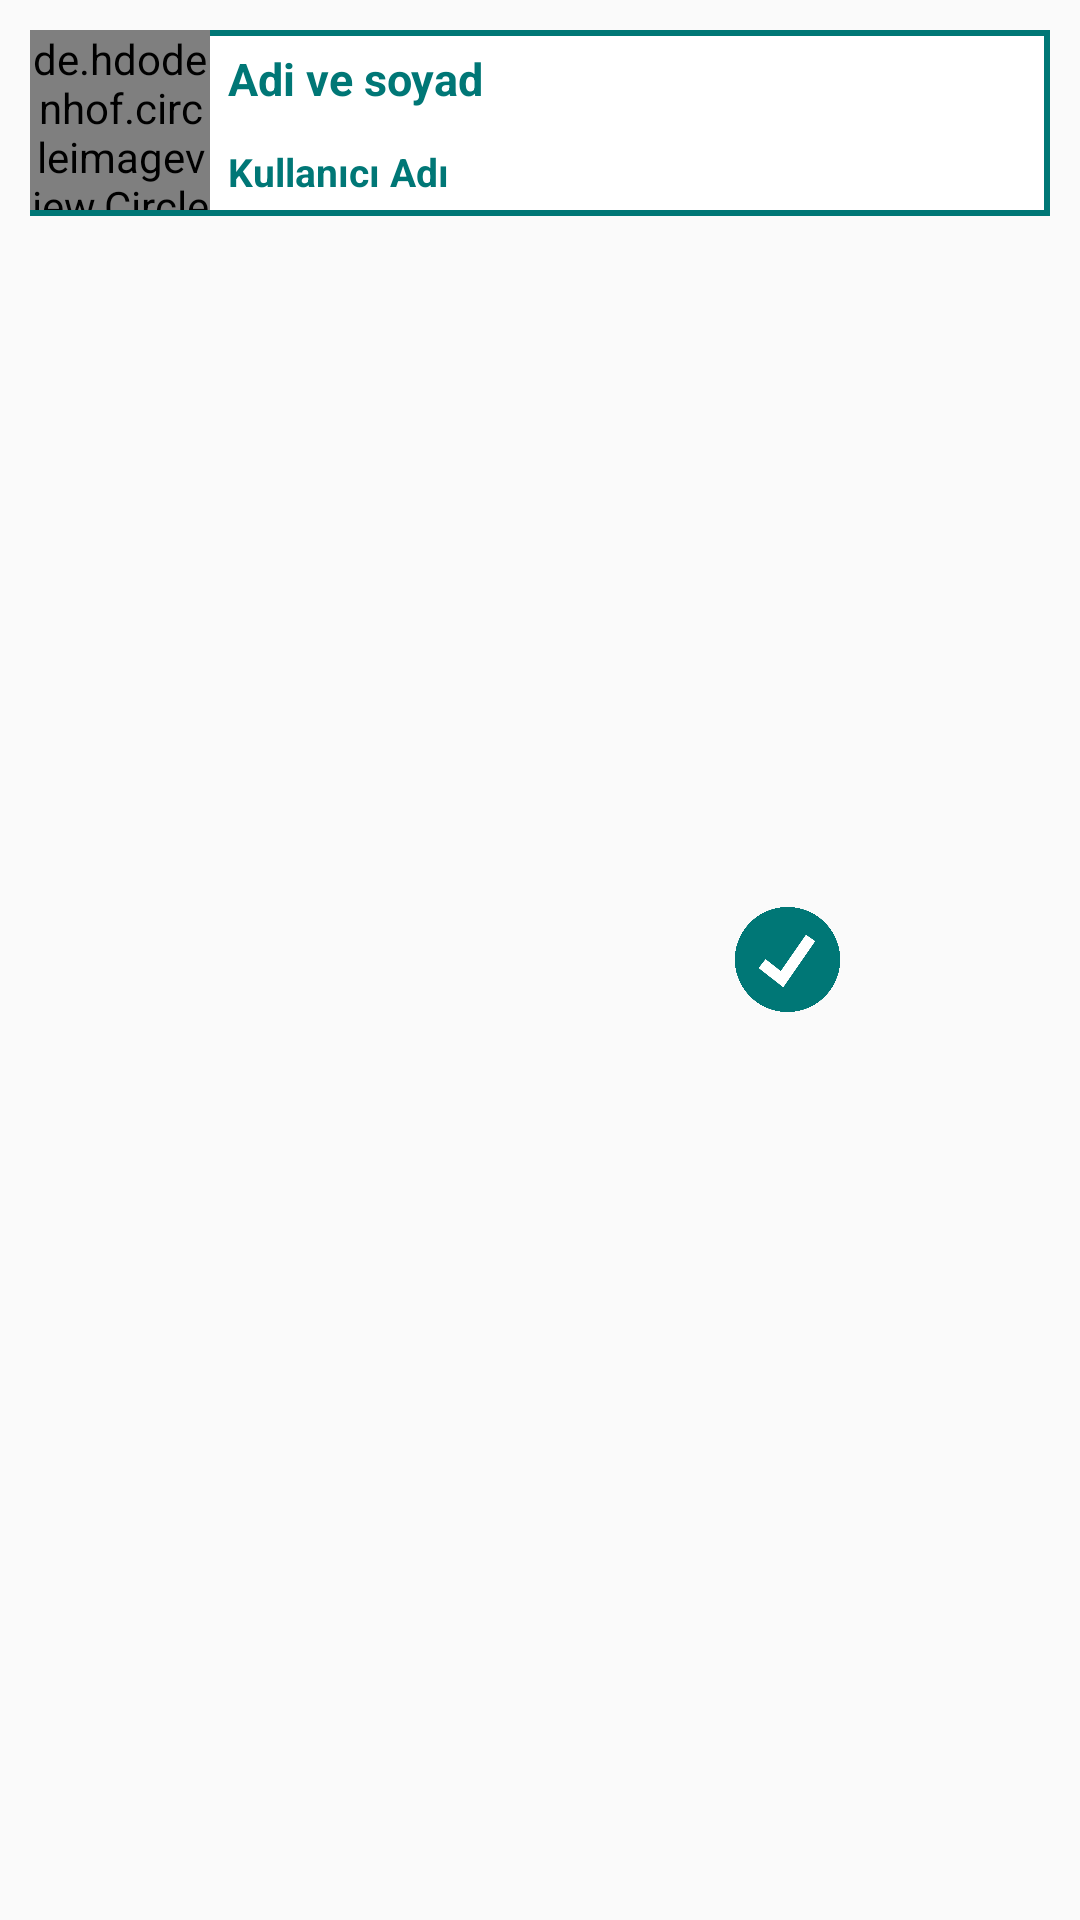

The Android layout XML behind this screen, and the referenced resources:
<!-- AndroidManifest.xml: application theme AppTheme -->
<!-- res/layout/isteklerdeki_kullanici.xml -->
<?xml version="1.0" encoding="utf-8"?>

<RelativeLayout xmlns:android="http://schemas.android.com/apk/res/android"
    android:layout_width="match_parent"
    android:layout_height="wrap_content"
    xmlns:app="http://schemas.android.com/apk/res-auto">

    <LinearLayout
        android:layout_width="match_parent"
        android:layout_height="wrap_content"
        android:layout_margin="10dp"
        android:orientation="horizontal"
        android:background="@drawable/bildirim_kutusu_background">

        <de.hdodenhof.circleimageview.CircleImageView
            android:id="@+id/kullanicilarprofilResmi"
            android:layout_width="60dp"
            android:layout_height="60dp"
            android:src="@drawable/people"
            app:civ_border_color="@color/colorPrimaryDark"
            app:civ_border_width="2dp"
            />



        <LinearLayout
            android:layout_width="wrap_content"
            android:layout_height="wrap_content"
            android:layout_weight="1"
            android:orientation="vertical">

            <TextView
                android:id="@+id/adSoyadProfil"
                android:layout_width="150dp"
                android:layout_height="wrap_content"
                android:layout_margin="6dp"
                android:text="Adi ve soyad"
                android:textAlignment="textStart"
                android:textColor="@color/colorPrimaryDark"
                android:textSize="15sp"
                android:textStyle="bold" />
            <TextView
                android:id="@+id/KullaniciAdiProfil"
                android:layout_width="150dp"
                android:layout_height="wrap_content"
                android:layout_margin="6dp"
                android:text="@string/kullanici_adi"
                android:textAlignment="textStart"
                android:textColor="@color/colorPrimaryDark"
                android:textSize="13sp"
                android:textStyle="bold" />

        </LinearLayout>


                />


    </LinearLayout>
    <ImageView
        android:id="@+id/istekKabulEtmeButonu"
        android:layout_toLeftOf="@id/istekReddetmeButonu"
        android:layout_centerVertical="true"
        android:layout_width="35dp"
        android:layout_height="35dp"
        android:src="@drawable/tick"
        android:layout_marginTop="20dp" />
    <ImageView
        android:id="@+id/istekReddetmeButonu"
        android:layout_width="35dp"
        android:layout_height="35dp"
        android:layout_marginEnd="30dp"
        android:layout_centerVertical="true"
        android:layout_alignParentRight="true"
        android:src="@drawable/close"
        android:layout_marginTop="20dp"
        android:layout_marginStart="15dp"/>
</RelativeLayout>
<!-- resources referenced by this layout -->
<resources>
  <color name="colorPrimaryDark">#007776</color>
  <!-- drawable bildirim_kutusu_background (drawable-mdpi) -->
  <?xml version="1.0" encoding="utf-8"?>
  
  <layer-list xmlns:android="http://schemas.android.com/apk/res/android">
      <item>
          <shape android:shape="rectangle">
              <solid android:color="@android:color/white"/>
              <stroke android:width="2dp" android:color="@color/colorPrimaryDark"/>
          </shape>
      </item>
  </layer-list>
  <!-- drawable tick: png bitmap (drawable-hdpi, 10615 bytes) -->
  <string name="kullanici_adi">Kullanıcı Adı</string>
  <style name="AppTheme" parent="Theme.AppCompat.Light.NoActionBar">
          
          <item name="colorPrimary">@color/colorPrimary</item>
          <item name="colorPrimaryDark">@color/colorPrimaryDark</item>
          <item name="colorAccent">@color/colorAccent</item>
      </style>
  <color name="colorPrimary">#008e8d</color>
  <color name="colorAccent">#03DAC5</color>
</resources>
